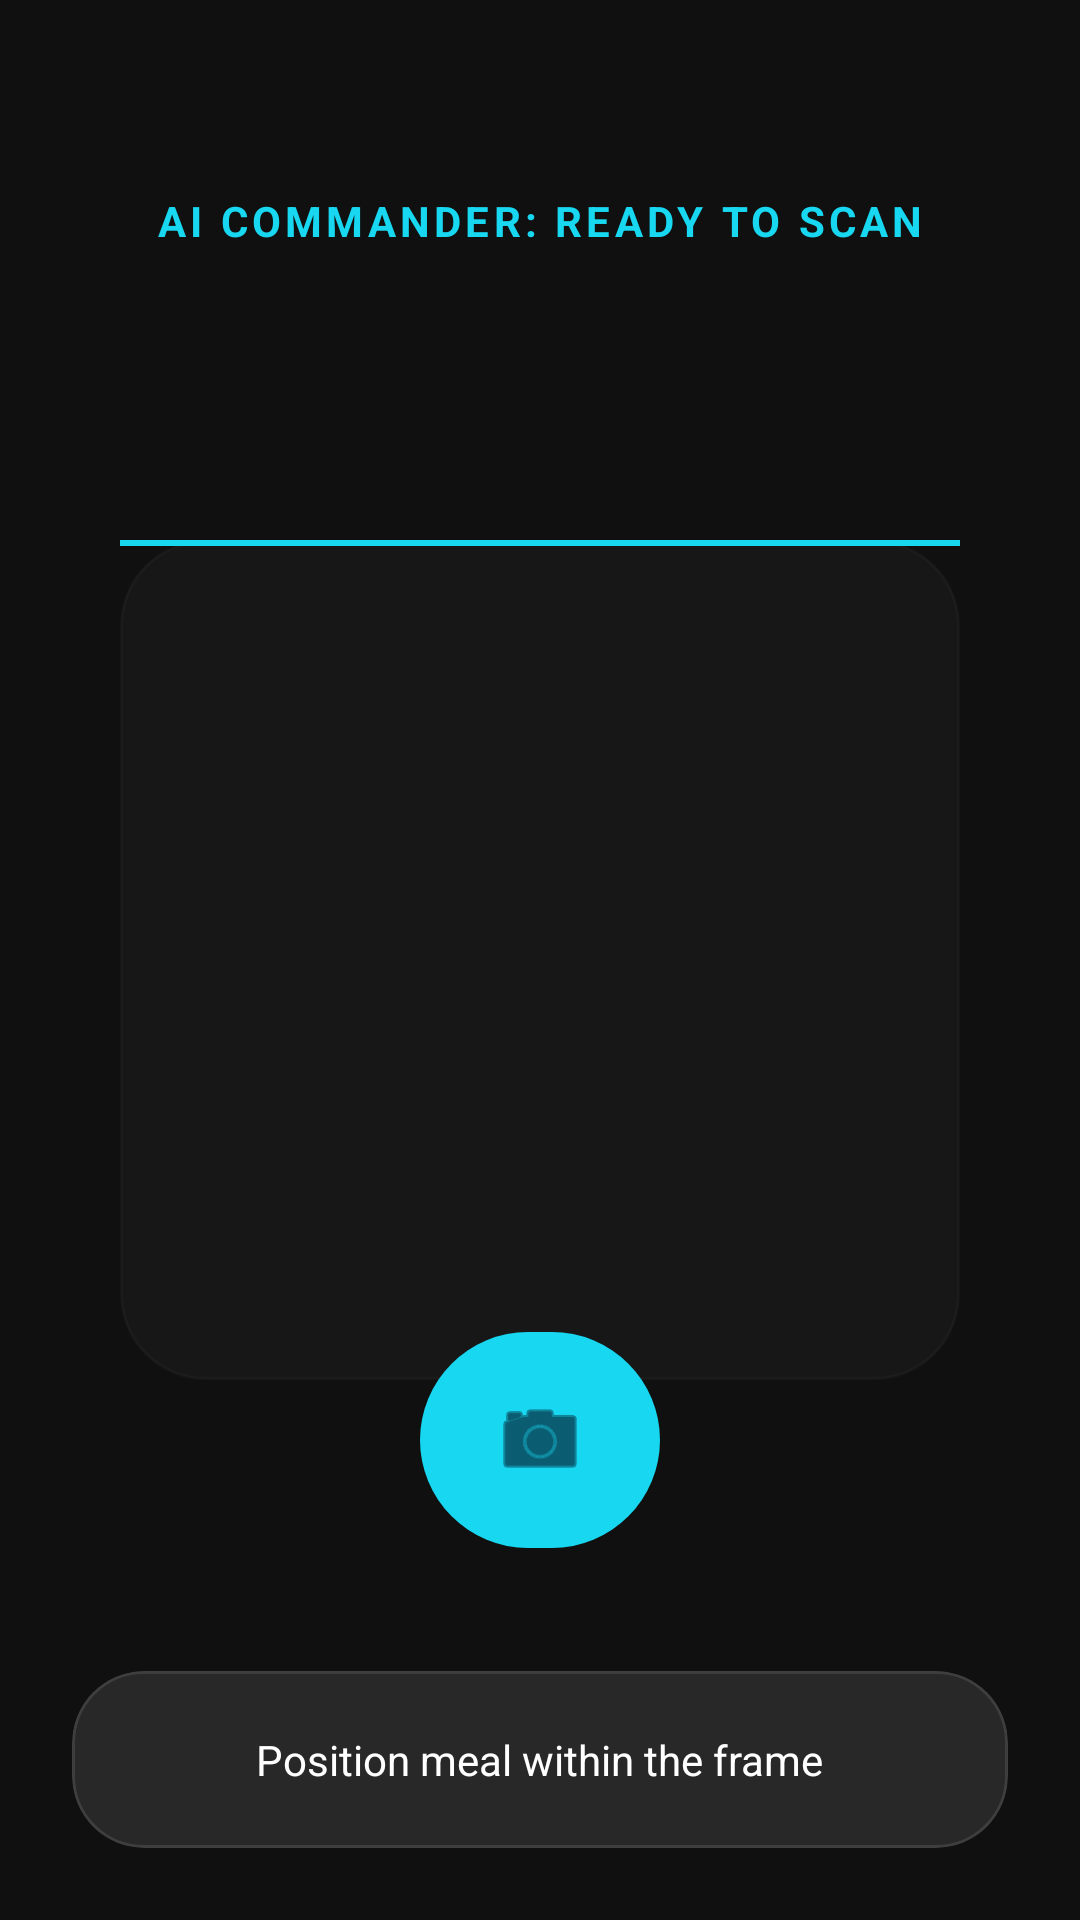

Reconstruct the res/layout file that produces this screen, plus the resources it refers to.
<!-- AndroidManifest.xml: application theme Theme.HealthSync -->
<!-- res/layout/fragment_scanner.xml -->
<?xml version="1.0" encoding="utf-8"?>
<androidx.constraintlayout.widget.ConstraintLayout xmlns:android="http://schemas.android.com/apk/res/android"
    xmlns:app="http://schemas.android.com/apk/res-auto"
    android:layout_width="match_parent"
    android:layout_height="match_parent"
    android:background="@color/bg_deep_navy">

    
    <View
        android:id="@+id/camera_preview"
        android:layout_width="match_parent"
        android:layout_height="match_parent"
        android:background="#101010" />

    
    <View
        android:id="@+id/scanner_frame"
        android:layout_width="280dp"
        android:layout_height="280dp"
        android:background="@drawable/bg_glass_card"
        android:alpha="0.3"
        app:layout_constraintBottom_toBottomOf="parent"
        app:layout_constraintEnd_toEndOf="parent"
        app:layout_constraintStart_toStartOf="parent"
        app:layout_constraintTop_toTopOf="parent" />

    
    <View
        android:id="@+id/scan_beam"
        android:layout_width="280dp"
        android:layout_height="2dp"
        android:background="@color/cyan_glow"
        app:layout_constraintStart_toStartOf="@+id/scanner_frame"
        app:layout_constraintEnd_toEndOf="@+id/scanner_frame"
        app:layout_constraintTop_toTopOf="@+id/scanner_frame" />

    
    <TextView
        android:id="@+id/tv_scanner_status"
        android:layout_width="wrap_content"
        android:layout_height="wrap_content"
        android:layout_marginTop="64dp"
        android:text="@string/scanner_ready"
        android:textColor="@color/cyan_glow"
        android:textSize="14sp"
        android:letterSpacing="0.1"
        android:textStyle="bold"
        app:layout_constraintEnd_toEndOf="parent"
        app:layout_constraintStart_toStartOf="parent"
        app:layout_constraintTop_toTopOf="parent" />

    <com.google.android.material.button.MaterialButton
        android:id="@+id/btn_capture"
        android:layout_width="80dp"
        android:layout_height="80dp"
        android:layout_marginBottom="120dp"
        app:icon="@android:drawable/ic_menu_camera"
        app:iconSize="32dp"
        app:iconTint="@color/bg_deep_navy"
        app:backgroundTint="@color/cyan_glow"
        app:cornerRadius="40dp"
        app:layout_constraintBottom_toBottomOf="parent"
        app:layout_constraintEnd_toEndOf="parent"
        app:layout_constraintStart_toStartOf="parent" />

    
    <com.google.android.material.card.MaterialCardView
        android:layout_width="match_parent"
        android:layout_height="wrap_content"
        android:layout_margin="24dp"
        app:cardBackgroundColor="@color/glass_card"
        app:cardCornerRadius="24dp"
        app:strokeColor="@color/glass_border"
        app:strokeWidth="1dp"
        app:layout_constraintBottom_toBottomOf="parent">

        <LinearLayout
            android:layout_width="match_parent"
            android:layout_height="wrap_content"
            android:orientation="vertical"
            android:padding="20dp"
            android:gravity="center">

            <TextView
                android:layout_width="wrap_content"
                android:layout_height="wrap_content"
                android:text="@string/position_meal"
                android:textColor="@color/text_primary"
                android:textSize="14sp" />
        </LinearLayout>
    </com.google.android.material.card.MaterialCardView>

</androidx.constraintlayout.widget.ConstraintLayout>
<!-- resources referenced by this layout -->
<resources>
  <color name="bg_deep_navy">#020B1D</color>
  <color name="cyan_glow">#18D7F0</color>
  <color name="glass_border">#1AFFFFFF</color>
  <color name="glass_card">#1AFFFFFF</color>
  <color name="text_primary">#FFFFFF</color>
  <!-- drawable bg_glass_card (drawable) -->
  <?xml version="1.0" encoding="utf-8"?>
  <shape xmlns:android="http://schemas.android.com/apk/res/android">
      <solid android:color="@color/glass_white_10" />
      <corners android:radius="28dp" />
      <stroke android:width="1dp" android:color="@color/glass_border" />
  </shape>
  <string name="position_meal">Position meal within the frame</string>
  <string name="scanner_ready">AI COMMANDER: READY TO SCAN</string>
  <style name="Theme.HealthSync" parent="Theme.Material3.DayNight.NoActionBar">
          <item name="colorPrimary">@color/cyan_glow</item>
          <item name="colorSecondary">@color/blue_glow</item>
          <item name="android:windowBackground">@color/bg_deep_navy</item>
          <item name="android:statusBarColor">@color/bg_deep_navy</item>
          <item name="android:navigationBarColor">@color/bg_deep_navy</item>
          <item name="colorSurface">@color/bg_deep_navy</item>
          <item name="colorOnSurface">@color/text_primary</item>
      </style>
  <color name="glass_white_10">#1AFFFFFF</color>
  <color name="blue_glow">#3B82F6</color>
</resources>
